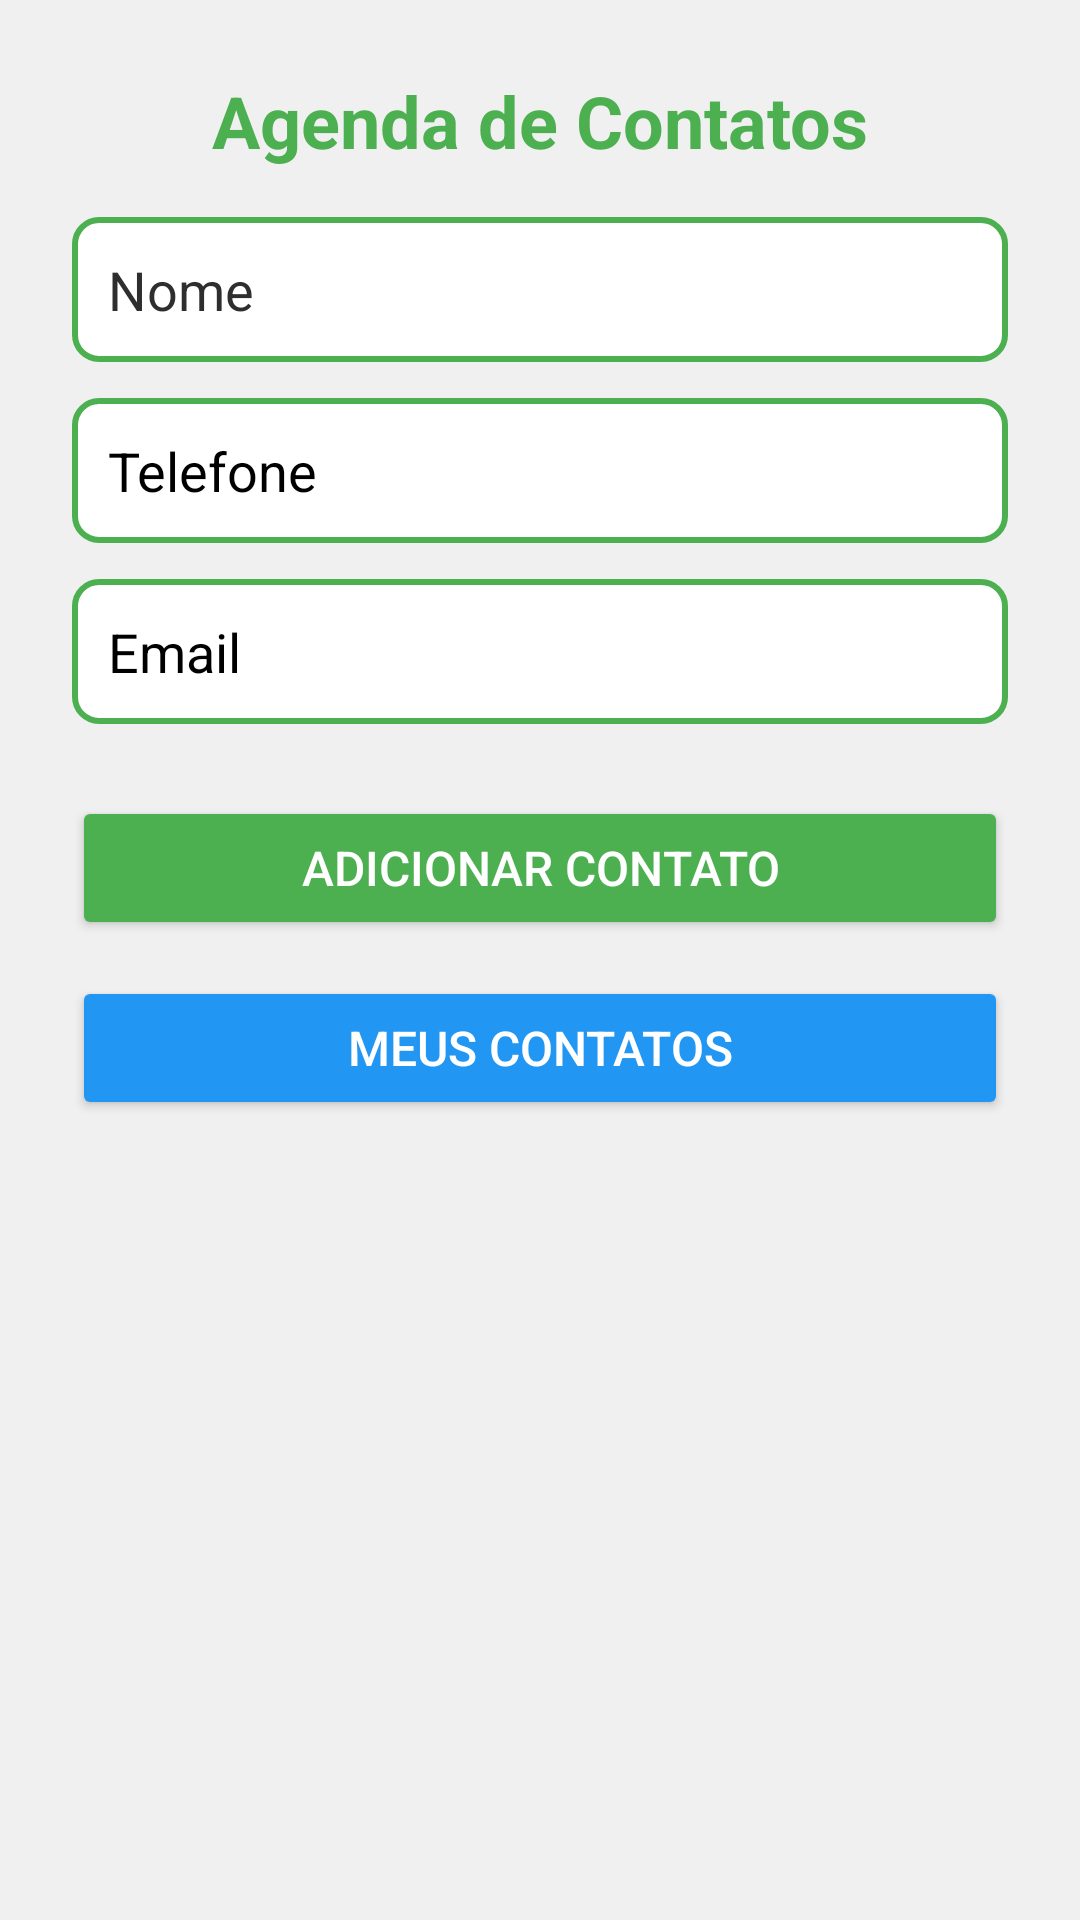

Produce the Android XML layout that renders to this screen, including the resource entries it uses.
<!-- AndroidManifest.xml: application theme Theme.GerenciadorDeContatos -->
<!-- res/layout/activity_main.xml -->
<?xml version="1.0" encoding="utf-8"?>
<LinearLayout xmlns:android="http://schemas.android.com/apk/res/android"
    android:layout_width="match_parent"
    android:layout_height="match_parent"
    android:orientation="vertical"
    android:padding="24dp"
    android:background="#f0f0f0">

    
    <TextView
        android:layout_width="match_parent"
        android:layout_height="wrap_content"
        android:text="Agenda de Contatos"
        android:textSize="24sp"
        android:textStyle="bold"
        android:gravity="center"
        android:paddingBottom="16dp"
        android:textColor="#4CAF50" />

    
    <EditText
        android:id="@+id/etNome"
        android:layout_width="match_parent"
        android:layout_height="wrap_content"
        android:hint="Nome"
        android:textColor="#000000"
        android:textColorHint="#2e2e2e"
        android:padding="12dp"
        android:background="@drawable/edittext_background"
        android:layout_marginBottom="12dp"/>

    <EditText
        android:id="@+id/etTelefone"
        android:layout_width="match_parent"
        android:layout_height="wrap_content"
        android:hint="Telefone"
        android:textColor="#000000"
        android:textColorHint="#000"
        android:padding="12dp"
        android:background="@drawable/edittext_background"
        android:layout_marginBottom="12dp"/>

    <EditText
        android:id="@+id/etEmail"
        android:layout_width="match_parent"
        android:layout_height="wrap_content"
        android:hint="Email"
        android:textColor="#000000"
        android:textColorHint="#000"
        android:padding="12dp"
        android:background="@drawable/edittext_background"
        android:layout_marginBottom="24dp"/>

    
    <Button
        android:id="@+id/btnAdicionarContato"
        android:layout_width="match_parent"
        android:layout_height="wrap_content"
        android:text="Adicionar Contato"
        android:backgroundTint="#4CAF50"
        android:textColor="#ffffff"
        android:textSize="16sp"
        android:layout_marginBottom="12dp"
        android:padding="12dp"
        android:layout_gravity="center"/>

    <Button
        android:id="@+id/btnListarContatos"
        android:layout_width="match_parent"
        android:layout_height="wrap_content"
        android:text="Meus Contatos"
        android:backgroundTint="#2196F3"
        android:textColor="#ffffff"
        android:textSize="16sp"
        android:layout_marginBottom="12dp"
        android:padding="12dp"
        android:layout_gravity="center"/>

    
    <LinearLayout
        android:layout_width="match_parent"
        android:layout_height="wrap_content"
        android:gravity="center"
        android:layout_marginTop="24dp">














    </LinearLayout>

</LinearLayout>
<!-- resources referenced by this layout -->
<resources>
  <!-- drawable edittext_background (drawable) -->
  <?xml version="1.0" encoding="utf-8"?>
  <shape xmlns:android="http://schemas.android.com/apk/res/android">
      <solid android:color="#FFFFFF"/> 
      <corners android:radius="8dp"/> 
      <stroke android:color="#4CAF50" android:width="2dp"/> 
  </shape>
  <style name="Theme.GerenciadorDeContatos" parent="Base.Theme.GerenciadorDeContatos" />
  <style name="Base.Theme.GerenciadorDeContatos" parent="Theme.Material3.DayNight.NoActionBar">
          
          
      </style>
</resources>
